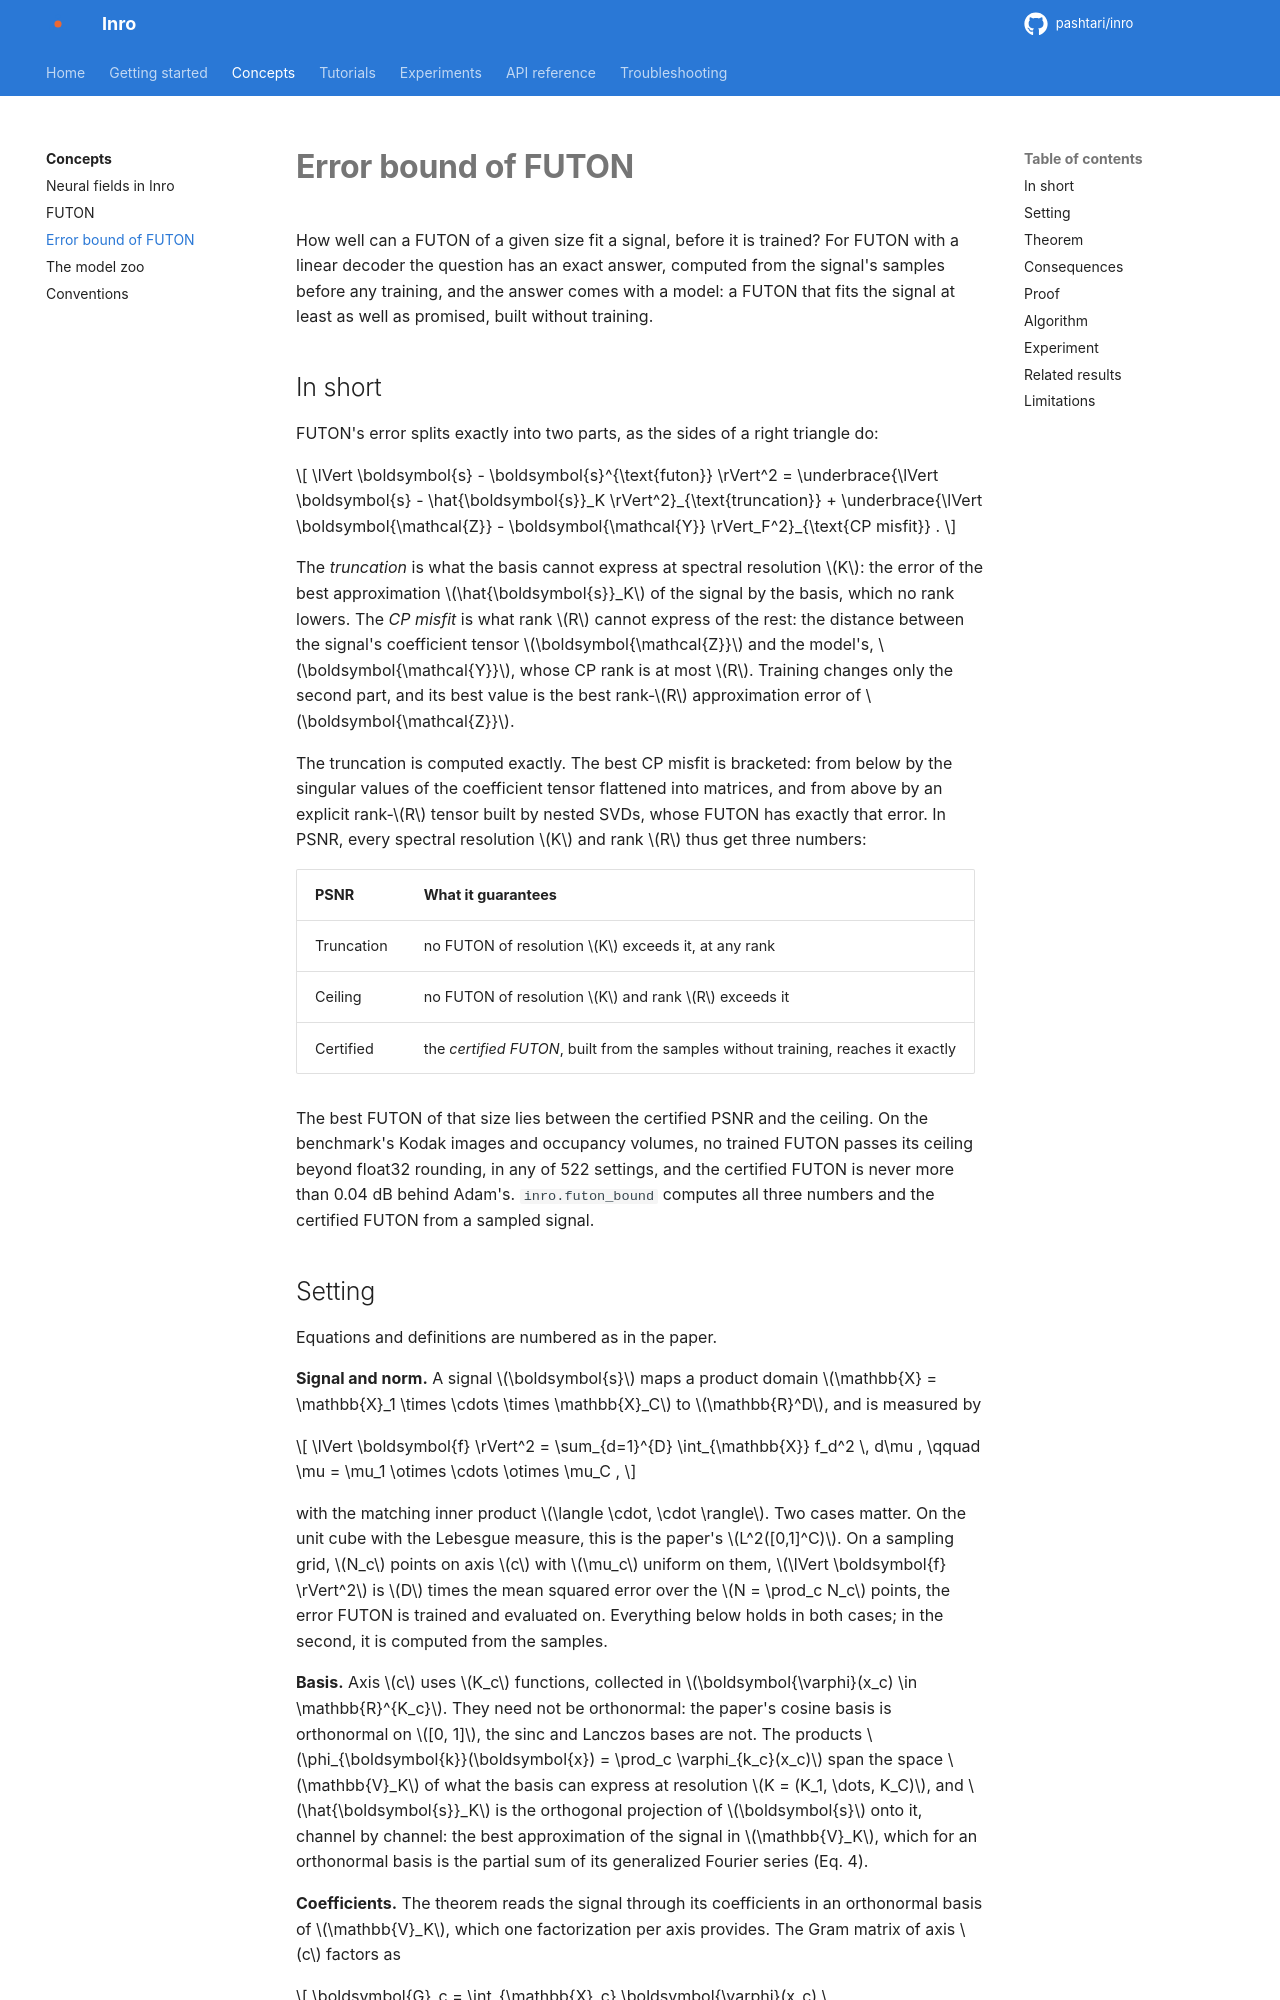

repository: pashtari/futon · page: concepts/error-bound/index.html · generator: mkdocs

# Error bound of FUTON

How well can a FUTON of a given size fit a signal, before it is trained? For FUTON with a linear decoder the question has an exact answer, computed from the signal's samples before any training, and the answer comes with a model: a FUTON that fits the signal at least as well as promised, built without training.

## In short

FUTON's error splits exactly into two parts, as the sides of a right triangle do:

$$
\lVert \boldsymbol{s} - \boldsymbol{s}^{\text{futon}} \rVert^2 = \underbrace{\lVert \boldsymbol{s} - \hat{\boldsymbol{s}}_K \rVert^2}_{\text{truncation}} + \underbrace{\lVert \boldsymbol{\mathcal{Z}} - \boldsymbol{\mathcal{Y}} \rVert_F^2}_{\text{CP misfit}} .
$$

The *truncation* is what the basis cannot express at spectral resolution $K$: the error of the best approximation $\hat{\boldsymbol{s}}_K$ of the signal by the basis, which no rank lowers. The *CP misfit* is what rank $R$ cannot express of the rest: the distance between the signal's coefficient tensor $\boldsymbol{\mathcal{Z}}$ and the model's, $\boldsymbol{\mathcal{Y}}$, whose CP rank is at most $R$. Training changes only the second part, and its best value is the best rank-$R$ approximation error of $\boldsymbol{\mathcal{Z}}$.

The truncation is computed exactly. The best CP misfit is bracketed: from below by the singular values of the coefficient tensor flattened into matrices, and from above by an explicit rank-$R$ tensor built by nested SVDs, whose FUTON has exactly that error. In PSNR, every spectral resolution $K$ and rank $R$ thus get three numbers:

| PSNR | What it guarantees |
| --- | --- |
| Truncation | no FUTON of resolution $K$ exceeds it, at any rank |
| Ceiling | no FUTON of resolution $K$ and rank $R$ exceeds it |
| Certified | the *certified FUTON*, built from the samples without training, reaches it exactly |

The best FUTON of that size lies between the certified PSNR and the ceiling. <!-- summary -->On the benchmark's Kodak images and occupancy volumes, no trained FUTON passes its ceiling beyond float32 rounding, in any of 522 settings, and the certified FUTON is never more than 0.04 dB behind Adam's.<!-- /summary --> `inro.futon_bound` computes all three numbers and the certified FUTON from a sampled signal.
